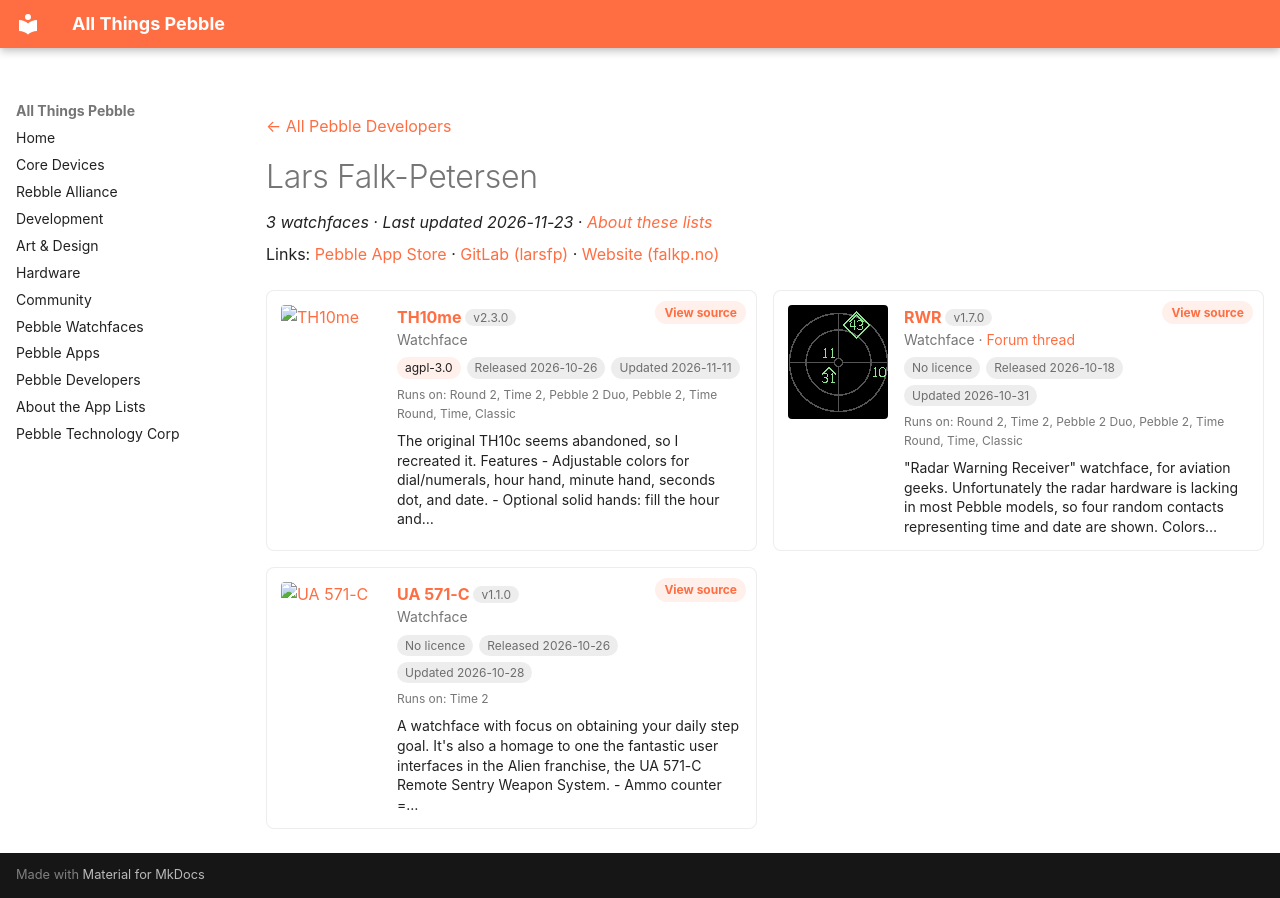

repository: saltedlolly/all-things-pebble · page: developers/lars-falk-petersen.html · generator: mkdocs

---
title: "Lars Falk-Petersen"
hide:
  - toc
---

<!-- Generated by scripts/update_app_directory.py: do not edit by hand -->
[← All Pebble Developers](../developers.md)

<div class="dev-header" markdown>

<div class="dev-intro" markdown>

# Lars Falk-Petersen

*3 watchfaces · Last updated 2026-11-23 · [About these lists](../about-app-lists.md)*

Links: [Pebble App Store](https://apps.repebble.com/apps/dev/lars-falk-petersen_97cf75e57e2e5ab198e65df0) · [GitLab (larsfp)](https://gitlab.com/larsfp) · [Website (falkp.no)](https://falkp.no)

</div>
</div>

<div class="dev-controls" data-search-exclude hidden>
<div class="dev-filter" role="group" aria-label="Show"><button type="button" data-filter="all" aria-pressed="true">All <span>3</span></button><button type="button" data-filter="watchface" aria-pressed="false">Watchfaces <span>3</span></button><button type="button" data-filter="watchapp" aria-pressed="false" disabled>Apps <span>0</span></button></div>
<label class="dev-sort">Sort by <select><option value="updated">Recently updated</option><option value="released">Newest release</option><option value="title">A–Z</option></select></label>
</div>

<div class="app-grid dev-apps" data-search-exclude>
<div class="app-card" data-type="watchface" data-title="th10me" data-released="2026-10-26" data-updated="2026-11-11">
<a class="app-shot" href="https://apps.repebble.com/f6d36dafc1d740e0bc876f90" data-search-exclude><img src="../images/apps/f6d36dafc1d740e0bc876f90.png" alt="TH10me" loading="lazy"></a>
<div class="app-info">
<h2 class="app-name" id="app-f6d36dafc1d740e0bc876f90"><a href="https://apps.repebble.com/f6d36dafc1d740e0bc876f90">TH10me</a> <span class="app-version" title="Latest version" data-search-exclude>v2.3.0</span></h2>
<a class="app-source" href="https://gitlab.com/larsfp/th10me" title="Source code" data-search-exclude>View source</a>
<div class="app-dev">Watchface</div>
<div class="app-tags" data-search-exclude><span class="app-licence" title="Licence">agpl-3.0</span> <span title="First published in the app store">Released 2026-10-26</span> <span title="Latest release in the app store">Updated 2026-11-11</span></div>
<div class="app-watches" title="Supported watches" data-search-exclude>Runs on: Round 2, Time 2, Pebble 2 Duo, Pebble 2, Time Round, Time, Classic</div>
<p class="app-desc">The original TH10c seems abandoned, so I recreated it. Features - Adjustable colors for dial/numerals, hour hand, minute hand, seconds dot, and date. - Optional solid hands: fill the hour and…</p>
</div>
</div>
<div class="app-card" data-type="watchface" data-title="rwr" data-released="2026-10-18" data-updated="2026-10-31">
<a class="app-shot" href="https://apps.repebble.com/0e5ccc837bdc4fc18892de74" data-search-exclude><img src="../images/apps/0e5ccc837bdc4fc18892de74.png" alt="RWR" loading="lazy"></a>
<div class="app-info">
<h2 class="app-name" id="app-0e5ccc837bdc4fc18892de74"><a href="https://apps.repebble.com/0e5ccc837bdc4fc18892de74">RWR</a> <span class="app-version" title="Latest version" data-search-exclude>v1.7.0</span></h2>
<a class="app-source" href="https://gitlab.com/larsfp/rebble-rwr" title="Source code" data-search-exclude>View source</a>
<div class="app-dev">Watchface · <a href="https://forum.rebble.io/t/1441" title="Discuss this app on the Rebble forum" data-search-exclude>Forum thread</a></div>
<div class="app-tags" data-search-exclude><span class="app-licence app-licence--none" title="Licence">No licence</span> <span title="First published in the app store">Released 2026-10-18</span> <span title="Latest release in the app store">Updated 2026-10-31</span></div>
<div class="app-watches" title="Supported watches" data-search-exclude>Runs on: Round 2, Time 2, Pebble 2 Duo, Pebble 2, Time Round, Time, Classic</div>
<p class="app-desc">&quot;Radar Warning Receiver&quot; watchface, for aviation geeks. Unfortunately the radar hardware is lacking in most Pebble models, so four random contacts representing time and date are shown. Colors…</p>
</div>
</div>
<div class="app-card" data-type="watchface" data-title="ua 571-c" data-released="2026-10-26" data-updated="2026-10-28">
<a class="app-shot" href="https://apps.repebble.com/ffcf7095efe544df8272ab82" data-search-exclude><img src="../images/apps/ffcf7095efe544df8272ab82.png" alt="UA 571-C" loading="lazy"></a>
<div class="app-info">
<h2 class="app-name" id="app-ffcf7095efe544df8272ab82"><a href="https://apps.repebble.com/ffcf7095efe544df8272ab82">UA 571-C</a> <span class="app-version" title="Latest version" data-search-exclude>v1.1.0</span></h2>
<a class="app-source" href="https://gitlab.com/larsfp/ua571c" title="Source code" data-search-exclude>View source</a>
<div class="app-dev">Watchface</div>
<div class="app-tags" data-search-exclude><span class="app-licence app-licence--none" title="Licence">No licence</span> <span title="First published in the app store">Released 2026-10-26</span> <span title="Latest release in the app store">Updated 2026-10-28</span></div>
<div class="app-watches" title="Supported watches" data-search-exclude>Runs on: Time 2</div>
<p class="app-desc">A watchface with focus on obtaining your daily step goal. It&#x27;s also a homage to one the fantastic user interfaces in the Alien franchise, the UA 571-C Remote Sentry Weapon System. - Ammo counter =…</p>
</div>
</div>
</div>
